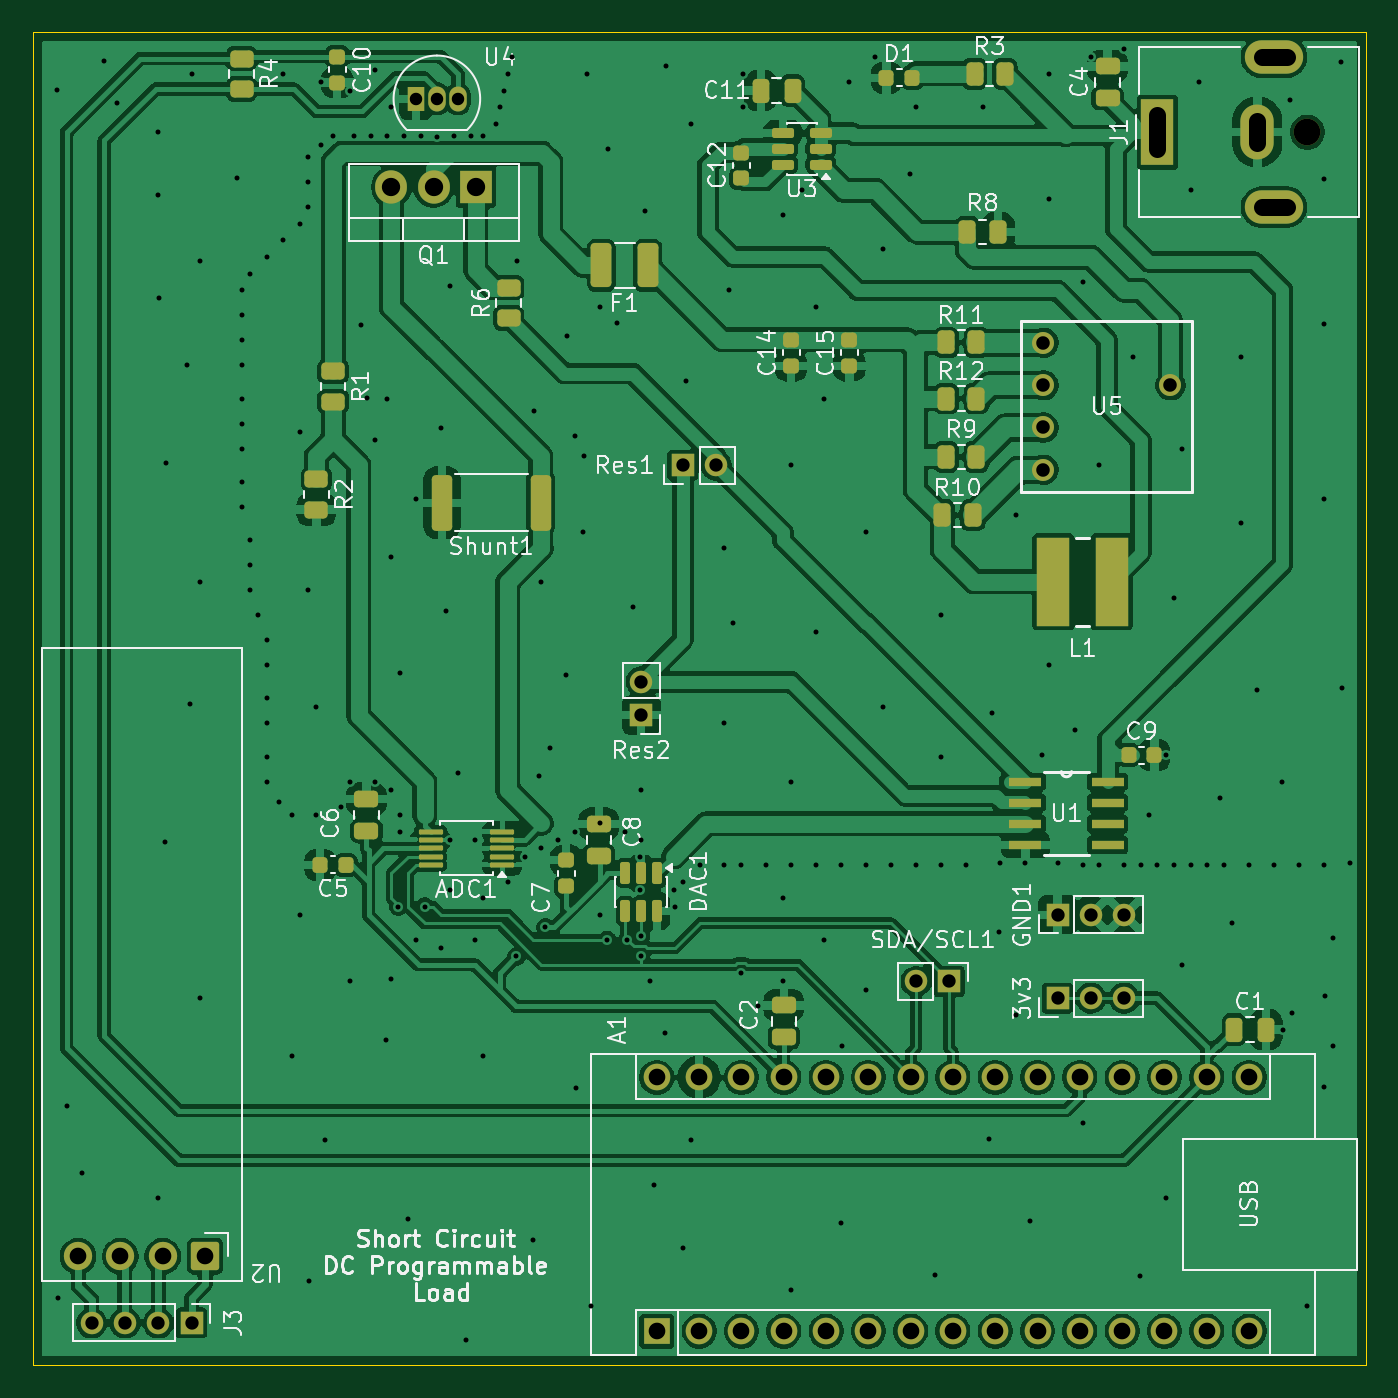
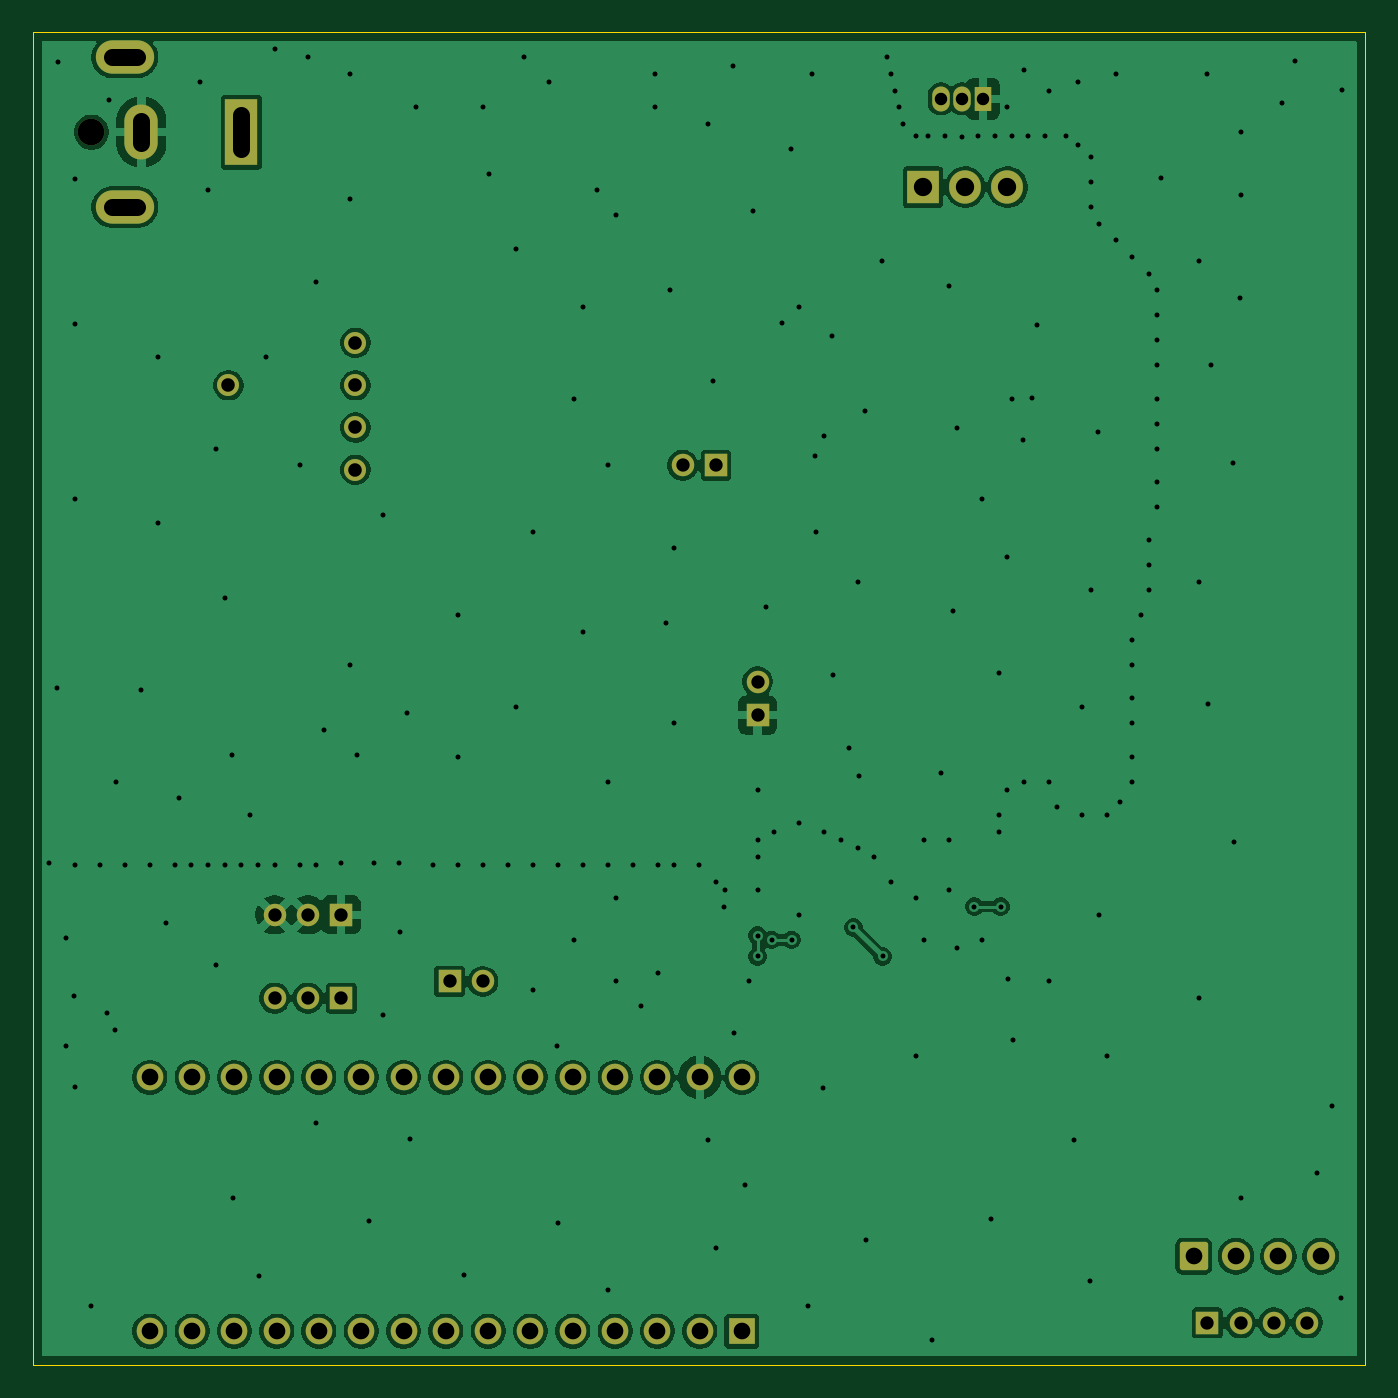
Circuit board: 11 layer files. Board 80.0 x 80.0 mm.
- bottom_copper: dc_programmable_load_v2-B_Cu.gbl (116447 bytes)
- bottom_mask: dc_programmable_load_v2-B_Mask.gbs (3681 bytes)
- paste: dc_programmable_load_v2-B_Paste.gbp (483 bytes)
- bottom_silk: dc_programmable_load_v2-B_Silkscreen.gbo (484 bytes)
- outline: dc_programmable_load_v2-Edge_Cuts.gm1 (648 bytes)
- top_copper: dc_programmable_load_v2-F_Cu.gtl (267971 bytes)
- top_mask: dc_programmable_load_v2-F_Mask.gts (8342 bytes)
- paste: dc_programmable_load_v2-F_Paste.gtp (5707 bytes)
- top_silk: dc_programmable_load_v2-F_Silkscreen.gto (91995 bytes)
- drill: dc_programmable_load_v2-NPTH.drl (357 bytes)
- drill: dc_programmable_load_v2-PTH.drl (5815 bytes)

=== bottom_copper: dc_programmable_load_v2-B_Cu.gbl (116447 bytes, source omitted) ===
=== bottom_mask: dc_programmable_load_v2-B_Mask.gbs ===
%TF.GenerationSoftware,KiCad,Pcbnew,10.0.1*%
%TF.CreationDate,2026-07-16T11:16:02-04:00*%
%TF.ProjectId,dc_programmable_load_v2,64635f70-726f-4677-9261-6d6d61626c65,rev?*%
%TF.SameCoordinates,Original*%
%TF.FileFunction,Soldermask,Bot*%
%TF.FilePolarity,Negative*%
%FSLAX46Y46*%
G04 Gerber Fmt 4.6, Leading zero omitted, Abs format (unit mm)*
G04 Created by KiCad (PCBNEW 10.0.1) date 2026-07-16 11:16:02*
%MOMM*%
%LPD*%
G01*
G04 APERTURE LIST*
G04 Aperture macros list*
%AMRoundRect*
0 Rectangle with rounded corners*
0 $1 Rounding radius*
0 $2 $3 $4 $5 $6 $7 $8 $9 X,Y pos of 4 corners*
0 Add a 4 corners polygon primitive as box body*
4,1,4,$2,$3,$4,$5,$6,$7,$8,$9,$2,$3,0*
0 Add four circle primitives for the rounded corners*
1,1,$1+$1,$2,$3*
1,1,$1+$1,$4,$5*
1,1,$1+$1,$6,$7*
1,1,$1+$1,$8,$9*
0 Add four rect primitives between the rounded corners*
20,1,$1+$1,$2,$3,$4,$5,0*
20,1,$1+$1,$4,$5,$6,$7,0*
20,1,$1+$1,$6,$7,$8,$9,0*
20,1,$1+$1,$8,$9,$2,$3,0*%
G04 Aperture macros list end*
%ADD10C,1.600000*%
%ADD11R,2.000000X4.000000*%
%ADD12O,2.000000X3.300000*%
%ADD13O,3.500000X2.000000*%
%ADD14R,1.350000X1.350000*%
%ADD15C,1.350000*%
%ADD16R,1.905000X2.000000*%
%ADD17O,1.905000X2.000000*%
%ADD18R,1.050000X1.500000*%
%ADD19O,1.050000X1.500000*%
%ADD20C,1.320800*%
%ADD21R,1.600000X1.600000*%
%ADD22O,1.600000X1.600000*%
%ADD23RoundRect,0.170000X0.680000X0.680000X-0.680000X0.680000X-0.680000X-0.680000X0.680000X-0.680000X0*%
%ADD24C,1.700000*%
G04 APERTURE END LIST*
D10*
%TO.C,J1*%
X200500000Y-66000000D03*
D11*
X191500000Y-66000000D03*
D12*
X197500000Y-66000000D03*
D13*
X198500000Y-70500000D03*
X198500000Y-61500000D03*
%TD*%
D14*
%TO.C,Res1*%
X163000000Y-86000000D03*
D15*
X165000000Y-86000000D03*
%TD*%
D16*
%TO.C,Q1*%
X150577500Y-69300000D03*
D17*
X148037500Y-69300000D03*
X145497500Y-69300000D03*
%TD*%
D18*
%TO.C,U4*%
X146960000Y-64000000D03*
D19*
X148230000Y-64000000D03*
X149500000Y-64000000D03*
%TD*%
D20*
%TO.C,U5*%
X184653800Y-78653800D03*
X184653800Y-81193800D03*
X184653800Y-83733800D03*
X184653800Y-86273800D03*
X192273800Y-81193800D03*
%TD*%
D14*
%TO.C,J3*%
X133500000Y-137500000D03*
D15*
X131500000Y-137500000D03*
X129500000Y-137500000D03*
X127500000Y-137500000D03*
%TD*%
D14*
%TO.C,SDA/SCL1*%
X179000000Y-117000000D03*
D15*
X177000000Y-117000000D03*
%TD*%
D21*
%TO.C,A1*%
X161440000Y-138000000D03*
D22*
X163980000Y-138000000D03*
X166520000Y-138000000D03*
X169060000Y-138000000D03*
X171600000Y-138000000D03*
X174140000Y-138000000D03*
X176680000Y-138000000D03*
X179220000Y-138000000D03*
X181760000Y-138000000D03*
X184300000Y-138000000D03*
X186840000Y-138000000D03*
X189380000Y-138000000D03*
X191920000Y-138000000D03*
X194460000Y-138000000D03*
X197000000Y-138000000D03*
X197000000Y-122760000D03*
X194460000Y-122760000D03*
X191920000Y-122760000D03*
X189380000Y-122760000D03*
X186840000Y-122760000D03*
X184300000Y-122760000D03*
X181760000Y-122760000D03*
X179220000Y-122760000D03*
X176680000Y-122760000D03*
X174140000Y-122760000D03*
X171600000Y-122760000D03*
X169060000Y-122760000D03*
X166520000Y-122760000D03*
X163980000Y-122760000D03*
X161440000Y-122760000D03*
%TD*%
D14*
%TO.C,Res2*%
X160500000Y-101000000D03*
D15*
X160500000Y-99000000D03*
%TD*%
D14*
%TO.C,3v3*%
X185500000Y-118000000D03*
D15*
X187500000Y-118000000D03*
X189500000Y-118000000D03*
%TD*%
D14*
%TO.C,GND1*%
X185500000Y-113000000D03*
D15*
X187500000Y-113000000D03*
X189500000Y-113000000D03*
%TD*%
D23*
%TO.C,U2*%
X134310000Y-133500000D03*
D24*
X131770000Y-133500000D03*
X129230000Y-133500000D03*
X126690000Y-133500000D03*
%TD*%
M02*

=== paste: dc_programmable_load_v2-B_Paste.gbp ===
%TF.GenerationSoftware,KiCad,Pcbnew,10.0.1*%
%TF.CreationDate,2026-07-16T11:16:02-04:00*%
%TF.ProjectId,dc_programmable_load_v2,64635f70-726f-4677-9261-6d6d61626c65,rev?*%
%TF.SameCoordinates,Original*%
%TF.FileFunction,Paste,Bot*%
%TF.FilePolarity,Positive*%
%FSLAX46Y46*%
G04 Gerber Fmt 4.6, Leading zero omitted, Abs format (unit mm)*
G04 Created by KiCad (PCBNEW 10.0.1) date 2026-07-16 11:16:02*
%MOMM*%
%LPD*%
G01*
G04 APERTURE LIST*
G04 APERTURE END LIST*
M02*

=== bottom_silk: dc_programmable_load_v2-B_Silkscreen.gbo ===
%TF.GenerationSoftware,KiCad,Pcbnew,10.0.1*%
%TF.CreationDate,2026-07-16T11:16:02-04:00*%
%TF.ProjectId,dc_programmable_load_v2,64635f70-726f-4677-9261-6d6d61626c65,rev?*%
%TF.SameCoordinates,Original*%
%TF.FileFunction,Legend,Bot*%
%TF.FilePolarity,Positive*%
%FSLAX46Y46*%
G04 Gerber Fmt 4.6, Leading zero omitted, Abs format (unit mm)*
G04 Created by KiCad (PCBNEW 10.0.1) date 2026-07-16 11:16:02*
%MOMM*%
%LPD*%
G01*
G04 APERTURE LIST*
G04 APERTURE END LIST*
M02*

=== outline: dc_programmable_load_v2-Edge_Cuts.gm1 ===
%TF.GenerationSoftware,KiCad,Pcbnew,10.0.1*%
%TF.CreationDate,2026-07-16T11:16:02-04:00*%
%TF.ProjectId,dc_programmable_load_v2,64635f70-726f-4677-9261-6d6d61626c65,rev?*%
%TF.SameCoordinates,Original*%
%TF.FileFunction,Profile,NP*%
%FSLAX46Y46*%
G04 Gerber Fmt 4.6, Leading zero omitted, Abs format (unit mm)*
G04 Created by KiCad (PCBNEW 10.0.1) date 2026-07-16 11:16:02*
%MOMM*%
%LPD*%
G01*
G04 APERTURE LIST*
%TA.AperFunction,Profile*%
%ADD10C,0.050000*%
%TD*%
G04 APERTURE END LIST*
D10*
X124000000Y-60000000D02*
X204000000Y-60000000D01*
X204000000Y-140000000D01*
X124000000Y-140000000D01*
X124000000Y-60000000D01*
M02*

=== top_copper: dc_programmable_load_v2-F_Cu.gtl (267971 bytes, source omitted) ===
=== top_mask: dc_programmable_load_v2-F_Mask.gts (8342 bytes, source omitted) ===
=== paste: dc_programmable_load_v2-F_Paste.gtp ===
%TF.GenerationSoftware,KiCad,Pcbnew,10.0.1*%
%TF.CreationDate,2026-07-16T11:16:02-04:00*%
%TF.ProjectId,dc_programmable_load_v2,64635f70-726f-4677-9261-6d6d61626c65,rev?*%
%TF.SameCoordinates,Original*%
%TF.FileFunction,Paste,Top*%
%TF.FilePolarity,Positive*%
%FSLAX46Y46*%
G04 Gerber Fmt 4.6, Leading zero omitted, Abs format (unit mm)*
G04 Created by KiCad (PCBNEW 10.0.1) date 2026-07-16 11:16:02*
%MOMM*%
%LPD*%
G01*
G04 APERTURE LIST*
G04 Aperture macros list*
%AMRoundRect*
0 Rectangle with rounded corners*
0 $1 Rounding radius*
0 $2 $3 $4 $5 $6 $7 $8 $9 X,Y pos of 4 corners*
0 Add a 4 corners polygon primitive as box body*
4,1,4,$2,$3,$4,$5,$6,$7,$8,$9,$2,$3,0*
0 Add four circle primitives for the rounded corners*
1,1,$1+$1,$2,$3*
1,1,$1+$1,$4,$5*
1,1,$1+$1,$6,$7*
1,1,$1+$1,$8,$9*
0 Add four rect primitives between the rounded corners*
20,1,$1+$1,$2,$3,$4,$5,0*
20,1,$1+$1,$4,$5,$6,$7,0*
20,1,$1+$1,$6,$7,$8,$9,0*
20,1,$1+$1,$8,$9,$2,$3,0*%
G04 Aperture macros list end*
%ADD10RoundRect,0.250000X-0.450000X0.262500X-0.450000X-0.262500X0.450000X-0.262500X0.450000X0.262500X0*%
%ADD11RoundRect,0.150000X-0.150000X0.512500X-0.150000X-0.512500X0.150000X-0.512500X0.150000X0.512500X0*%
%ADD12RoundRect,0.250000X-0.262500X-0.450000X0.262500X-0.450000X0.262500X0.450000X-0.262500X0.450000X0*%
%ADD13RoundRect,0.250000X0.262500X0.450000X-0.262500X0.450000X-0.262500X-0.450000X0.262500X-0.450000X0*%
%ADD14RoundRect,0.250000X0.475000X-0.250000X0.475000X0.250000X-0.475000X0.250000X-0.475000X-0.250000X0*%
%ADD15RoundRect,0.075000X0.650000X0.075000X-0.650000X0.075000X-0.650000X-0.075000X0.650000X-0.075000X0*%
%ADD16R,2.006600X5.308600*%
%ADD17RoundRect,0.225000X0.250000X-0.225000X0.250000X0.225000X-0.250000X0.225000X-0.250000X-0.225000X0*%
%ADD18RoundRect,0.225000X-0.225000X-0.250000X0.225000X-0.250000X0.225000X0.250000X-0.225000X0.250000X0*%
%ADD19RoundRect,0.225000X0.225000X0.250000X-0.225000X0.250000X-0.225000X-0.250000X0.225000X-0.250000X0*%
%ADD20RoundRect,0.250000X-0.250000X-0.475000X0.250000X-0.475000X0.250000X0.475000X-0.250000X0.475000X0*%
%ADD21RoundRect,0.250000X0.450000X-0.262500X0.450000X0.262500X-0.450000X0.262500X-0.450000X-0.262500X0*%
%ADD22R,1.981200X0.558800*%
%ADD23RoundRect,0.225000X-0.250000X0.225000X-0.250000X-0.225000X0.250000X-0.225000X0.250000X0.225000X0*%
%ADD24RoundRect,0.250000X0.362500X1.425000X-0.362500X1.425000X-0.362500X-1.425000X0.362500X-1.425000X0*%
%ADD25RoundRect,0.250000X0.375000X1.075000X-0.375000X1.075000X-0.375000X-1.075000X0.375000X-1.075000X0*%
%ADD26RoundRect,0.150000X0.512500X0.150000X-0.512500X0.150000X-0.512500X-0.150000X0.512500X-0.150000X0*%
G04 APERTURE END LIST*
D10*
%TO.C,R2*%
X141000000Y-86837500D03*
X141000000Y-88662500D03*
%TD*%
D11*
%TO.C,DAC1*%
X161450000Y-110500000D03*
X160500000Y-110500000D03*
X159550000Y-110500000D03*
X159550000Y-112775000D03*
X160500000Y-112775000D03*
X161450000Y-112775000D03*
%TD*%
D12*
%TO.C,R11*%
X178807300Y-78629800D03*
X180632300Y-78629800D03*
%TD*%
D13*
%TO.C,R8*%
X181912500Y-72000000D03*
X180087500Y-72000000D03*
%TD*%
D14*
%TO.C,C6*%
X144000000Y-107950000D03*
X144000000Y-106050000D03*
%TD*%
D10*
%TO.C,R1*%
X142000000Y-80361250D03*
X142000000Y-82186250D03*
%TD*%
D14*
%TO.C,C4*%
X188500000Y-63950000D03*
X188500000Y-62050000D03*
%TD*%
D15*
%TO.C,ADC1*%
X152150000Y-110000000D03*
X152150000Y-109500000D03*
X152150000Y-109000000D03*
X152150000Y-108500000D03*
X152150000Y-108000000D03*
X147850000Y-108000000D03*
X147850000Y-108500000D03*
X147850000Y-109000000D03*
X147850000Y-109500000D03*
X147850000Y-110000000D03*
%TD*%
D16*
%TO.C,L1*%
X185247400Y-93000000D03*
X188752600Y-93000000D03*
%TD*%
D17*
%TO.C,C15*%
X173000000Y-80025000D03*
X173000000Y-78475000D03*
%TD*%
D18*
%TO.C,C9*%
X189761200Y-103405000D03*
X191311200Y-103405000D03*
%TD*%
D19*
%TO.C,C5*%
X142775000Y-110000000D03*
X141225000Y-110000000D03*
%TD*%
D20*
%TO.C,C11*%
X167687500Y-63500000D03*
X169587500Y-63500000D03*
%TD*%
D17*
%TO.C,C12*%
X166500000Y-68775000D03*
X166500000Y-67225000D03*
%TD*%
D21*
%TO.C,R6*%
X152537500Y-77162500D03*
X152537500Y-75337500D03*
%TD*%
D17*
%TO.C,C14*%
X169500000Y-80025000D03*
X169500000Y-78475000D03*
%TD*%
D22*
%TO.C,U1*%
X183572400Y-105000000D03*
X183572400Y-106270000D03*
X183572400Y-107540000D03*
X183572400Y-108810000D03*
X188500000Y-108810000D03*
X188500000Y-107540000D03*
X188500000Y-106270000D03*
X188500000Y-105000000D03*
%TD*%
D14*
%TO.C,C2*%
X169060000Y-120340000D03*
X169060000Y-118440000D03*
%TD*%
D17*
%TO.C,C7*%
X156000000Y-111275000D03*
X156000000Y-109725000D03*
%TD*%
D23*
%TO.C,C10*%
X142250000Y-61475000D03*
X142250000Y-63025000D03*
%TD*%
D20*
%TO.C,C1*%
X196110000Y-119890000D03*
X198010000Y-119890000D03*
%TD*%
D12*
%TO.C,R12*%
X178807300Y-82000000D03*
X180632300Y-82000000D03*
%TD*%
D18*
%TO.C,D1*%
X175225000Y-62730000D03*
X176775000Y-62730000D03*
%TD*%
D12*
%TO.C,R10*%
X178587500Y-89000000D03*
X180412500Y-89000000D03*
%TD*%
D24*
%TO.C,Shunt1*%
X154462500Y-88250000D03*
X148537500Y-88250000D03*
%TD*%
D12*
%TO.C,R3*%
X180512500Y-62500000D03*
X182337500Y-62500000D03*
%TD*%
D25*
%TO.C,F1*%
X160900000Y-74000000D03*
X158100000Y-74000000D03*
%TD*%
D14*
%TO.C,C8*%
X157950000Y-109450000D03*
X157950000Y-107550000D03*
%TD*%
D12*
%TO.C,R9*%
X178807300Y-85500000D03*
X180632300Y-85500000D03*
%TD*%
D26*
%TO.C,U3*%
X171275000Y-67950000D03*
X171275000Y-67000000D03*
X171275000Y-66050000D03*
X169000000Y-66050000D03*
X169000000Y-67000000D03*
X169000000Y-67950000D03*
%TD*%
D10*
%TO.C,R4*%
X136500000Y-61587500D03*
X136500000Y-63412500D03*
%TD*%
M02*

=== top_silk: dc_programmable_load_v2-F_Silkscreen.gto (91995 bytes, source omitted) ===
=== drill: dc_programmable_load_v2-NPTH.drl ===
M48
; DRILL file KiCad 10.0.1 date 2026-07-16T11:16:20
; FORMAT={-:-/ absolute / metric / decimal}
; #@! TF.CreationDate,2026-07-16T11:16:20-04:00
; #@! TF.GenerationSoftware,Kicad,Pcbnew,10.0.1
; #@! TF.FileFunction,NonPlated,1,2,NPTH
FMAT,2
METRIC
; #@! TA.AperFunction,NonPlated,NPTH,ComponentDrill
T1C1.600
%
G90
G05
T1
X200.5Y-66.0
M30

=== drill: dc_programmable_load_v2-PTH.drl (5815 bytes, source omitted) ===
